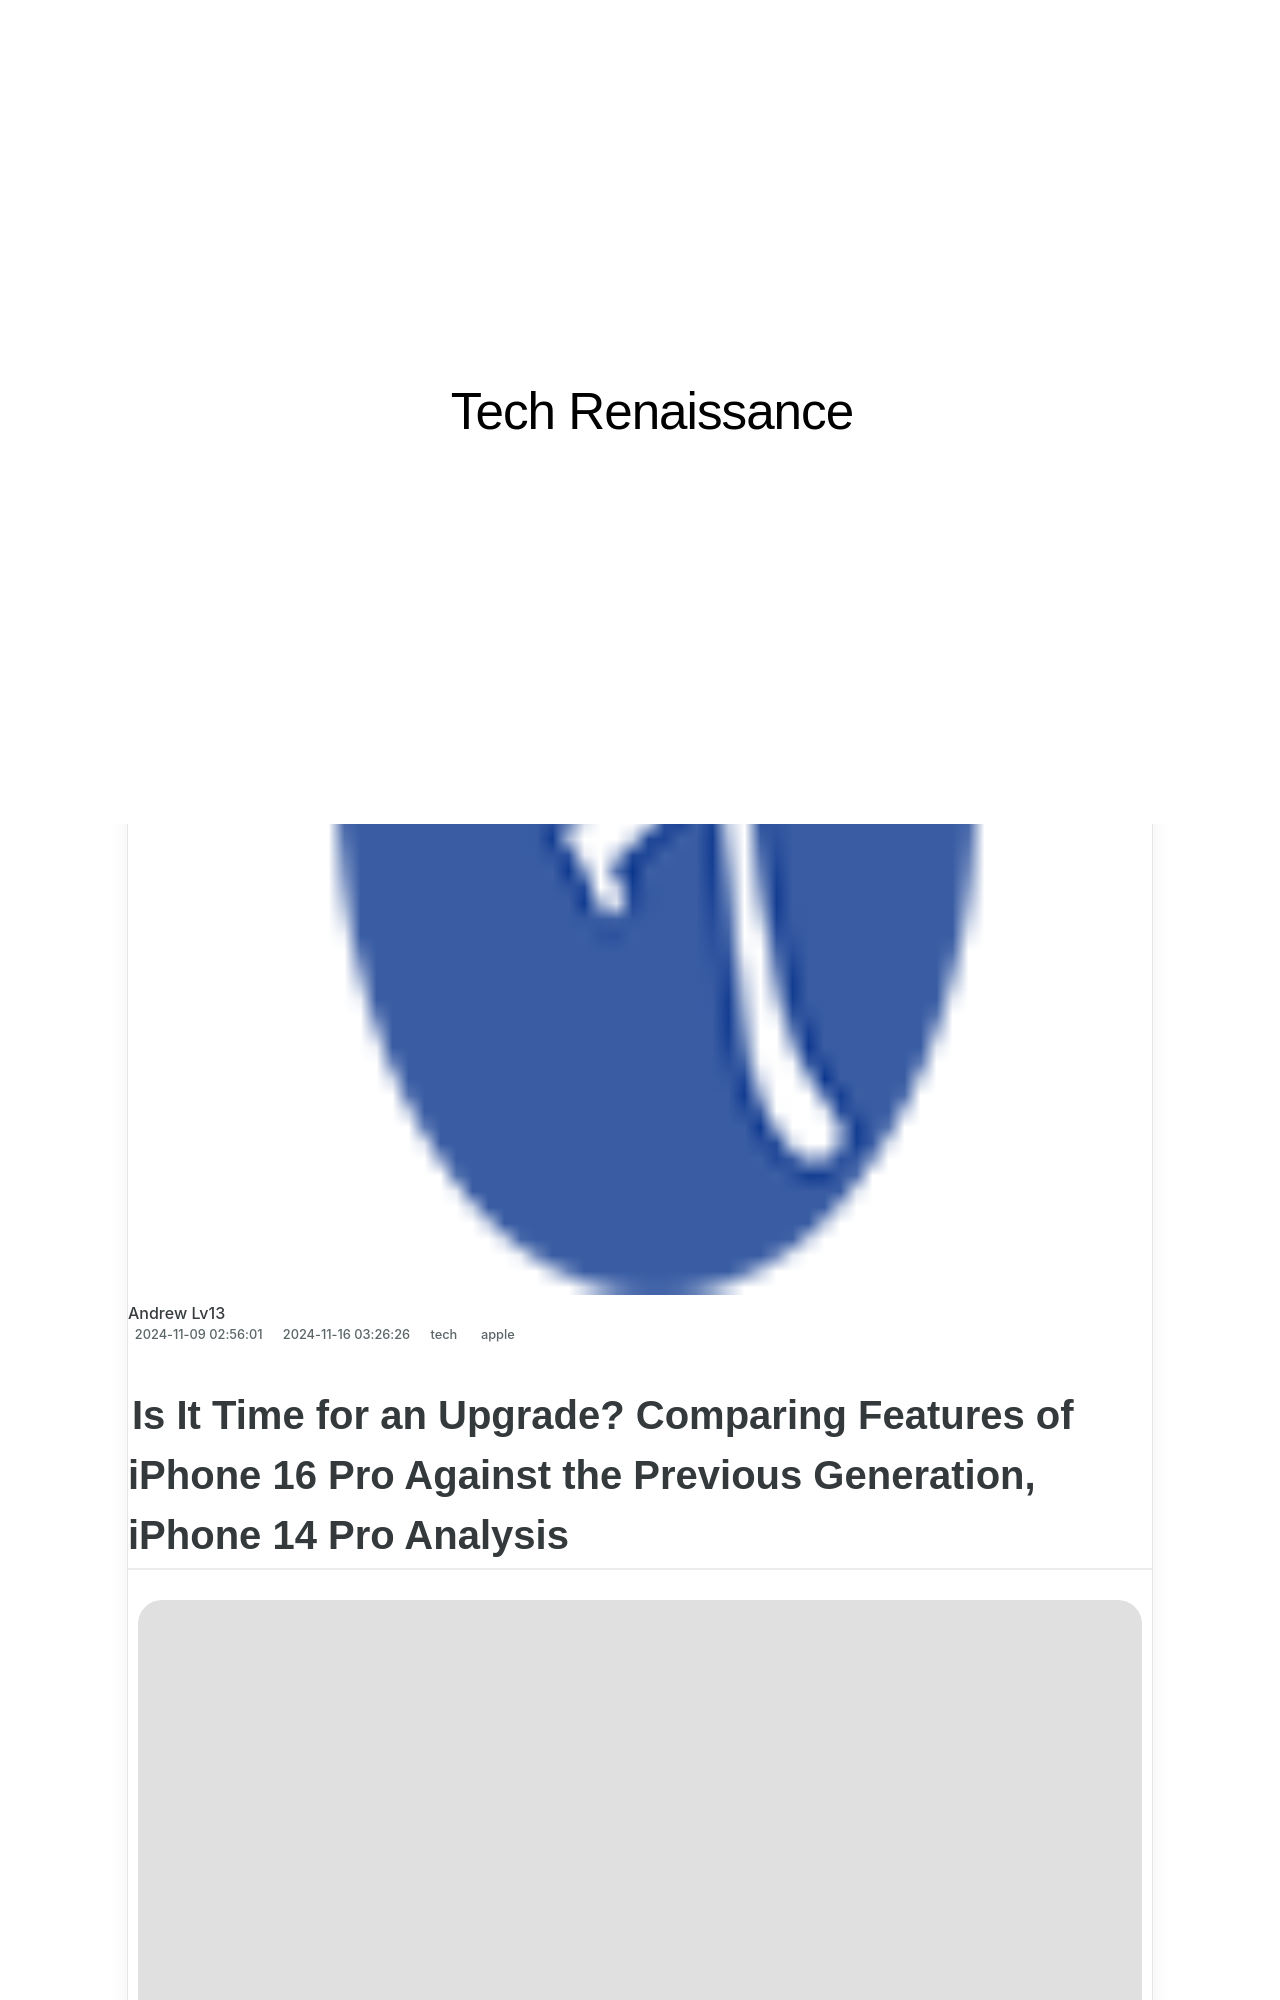

repository: techidaily/site-tech-renaissance · page: comparing-iphone-15-pro-and-iphone-13-pro-is-it-time-for-an-upgrade-zdnet/index.html · generator: jekyll

---
title: "Comparing iPhone 15 Pro and iPhone 13 Pro: Is It Time for an Upgrade? | ZDNet"
date: 2024-11-09T02:56:01.823Z
updated: 2024-11-16T03:26:26.869Z
tags:
  - apple
categories:
  - tech
thumbnail: https://thmb.techidaily.com/d615ac68260522d8e70b422dd5540cece714bbc625d61d049281d91eac42f958.jpg
---

## Is It Time for an Upgrade? Comparing Features of iPhone 16 Pro Against the Previous Generation, iPhone 14 Pro  Analysis

![iPhone 16 Pro vs. iPhone 14 Pro](https://www.zdnet.com/a/img/resize/25ff102cfe3a4702255819ffe203c3e42dc1a65d/2024/09/13/d145de25-db41-4985-bb77-e65e4e7e7201/ip16v14.jpg?auto=webp&width=1280)

Jason Hiner/Kerry Wan/ZDNET

This week, Apple held its [annual iPhone event](https://www.zdnet.com/article/everything-apple-announced-at-its-glowtime-event-ai-features-airpods-apple-watch-series-10-more/) to debut the [iPhone 16 line](https://www.zdnet.com/article/every-iphone-16-model-compared-which-new-iphone-should-you-buy/) and other devices. All the artificial intelligence (AI) features Apple unveiled may be very tempting, but is the iPhone 16 enough of an upgrade to warrant a new $1,000+ payment?

**Also: [Preorder the iPhone 16 now (and even get one for free) - here's how](https://www.zdnet.com/article/preorder-the-iphone-16-now-and-even-get-one-for-free-heres-how/)**

As an iPhone 14 Pro Max user, I'm not convinced that the new AI-enabled [iPhone 16 Pro](https://apple.sjv.io/c/159047/435031/7613?&sharedid=zdnet&partnerpropertyid=1980086&u=https%3A%2F%2Fwww.apple.com%2Fshop%2Fbuy-iphone%2Fiphone-16-pro&subId1=zd-%5F%5FCOM%5FCLICK%5FID%5F%5F-dtp) is worth the upgrade. However, the USB-C charging, the action button, or new camera features may make the upgrade worthwhile. If you're trying to decide, read on to learn why you should upgrade or why it may be worth holding off until the iPhone 17.

>  Disclaimer: This post includes affiliate links
>
>  If you click on a link and make a purchase, I may receive a commission at no extra cost to you.
>

## Specifications

| **Features**       | **iPhone 16 Pro**            | **iPhone 14 Pro**            |             |                        |         |             |
| ------------------ | ---------------------------- | ---------------------------- | ----------- | ---------------------- | ------- | ----------- |
| **Starting price** | $999                         | $800                         |             |                        |         |             |
| **Display**        | 6.3-in Super Retina XDR OLED | 6.1-in Super Retina XDR OLED |             |                        |         |             |
| **Weight**         | 199 g (7 oz)                 | 206 g (7.3 oz)               |             |                        |         |             |
| **Processor**      | Apple A18 Pro                | Apple A16                    |             |                        |         |             |
| **RAM**            | 8 GB                         | 6GB                          |             |                        |         |             |
| **Storage**        | 128GB, 256GB, 512GB, 1TB     | 128GB, 256GB, 512GB, 1TB     |             |                        |         |             |
| **Battery**        | 3,355 mAh                    | 3,200 mAh                    |             |                        |         |             |
| **Camera**         | 48MP Wide \| 12MP Tele       | 48MP UW                      | 12MP Selfie | 48MP Wide \| 12MP Tele | 12MP UW | 12MP Selfie |

---

## You should buy the iPhone 16 Pro if…

Jason Hiner/ZDNET

### 1\. You want Apple Intelligence

Apple's artificial intelligence push, aptly named Apple Intelligence, will be available over the coming months on the iPhone 16 lineup, but it's not coming to the iPhone 14 Pro. Though the iPhone 14 Pro will get iOS 18, it'll soon be short on AI features, rendering it outdated. If you'd like to stay up-to-date with the latest AI features or already use other AI tools in your day-to-day life, the iPhone 16 Pro is likely a worthy upgrade.

**Also: [iPhone 16 Pro hands-on: My 3 favorite things about this ridiculously overpowered supercomputer](https://www.zdnet.com/article/iphone-16-pro-hands-on/)**

To run smoothly, the Apple Intelligence features require an A17 chip or newer and at least 8GB of RAM, but the iPhone 14 Pro has the A16 chip and only 6GB of RAM. The iPhone 16 Pro features an A18 Pro chip and 8GB of RAM, making it a good device to run Apple's AI features.
